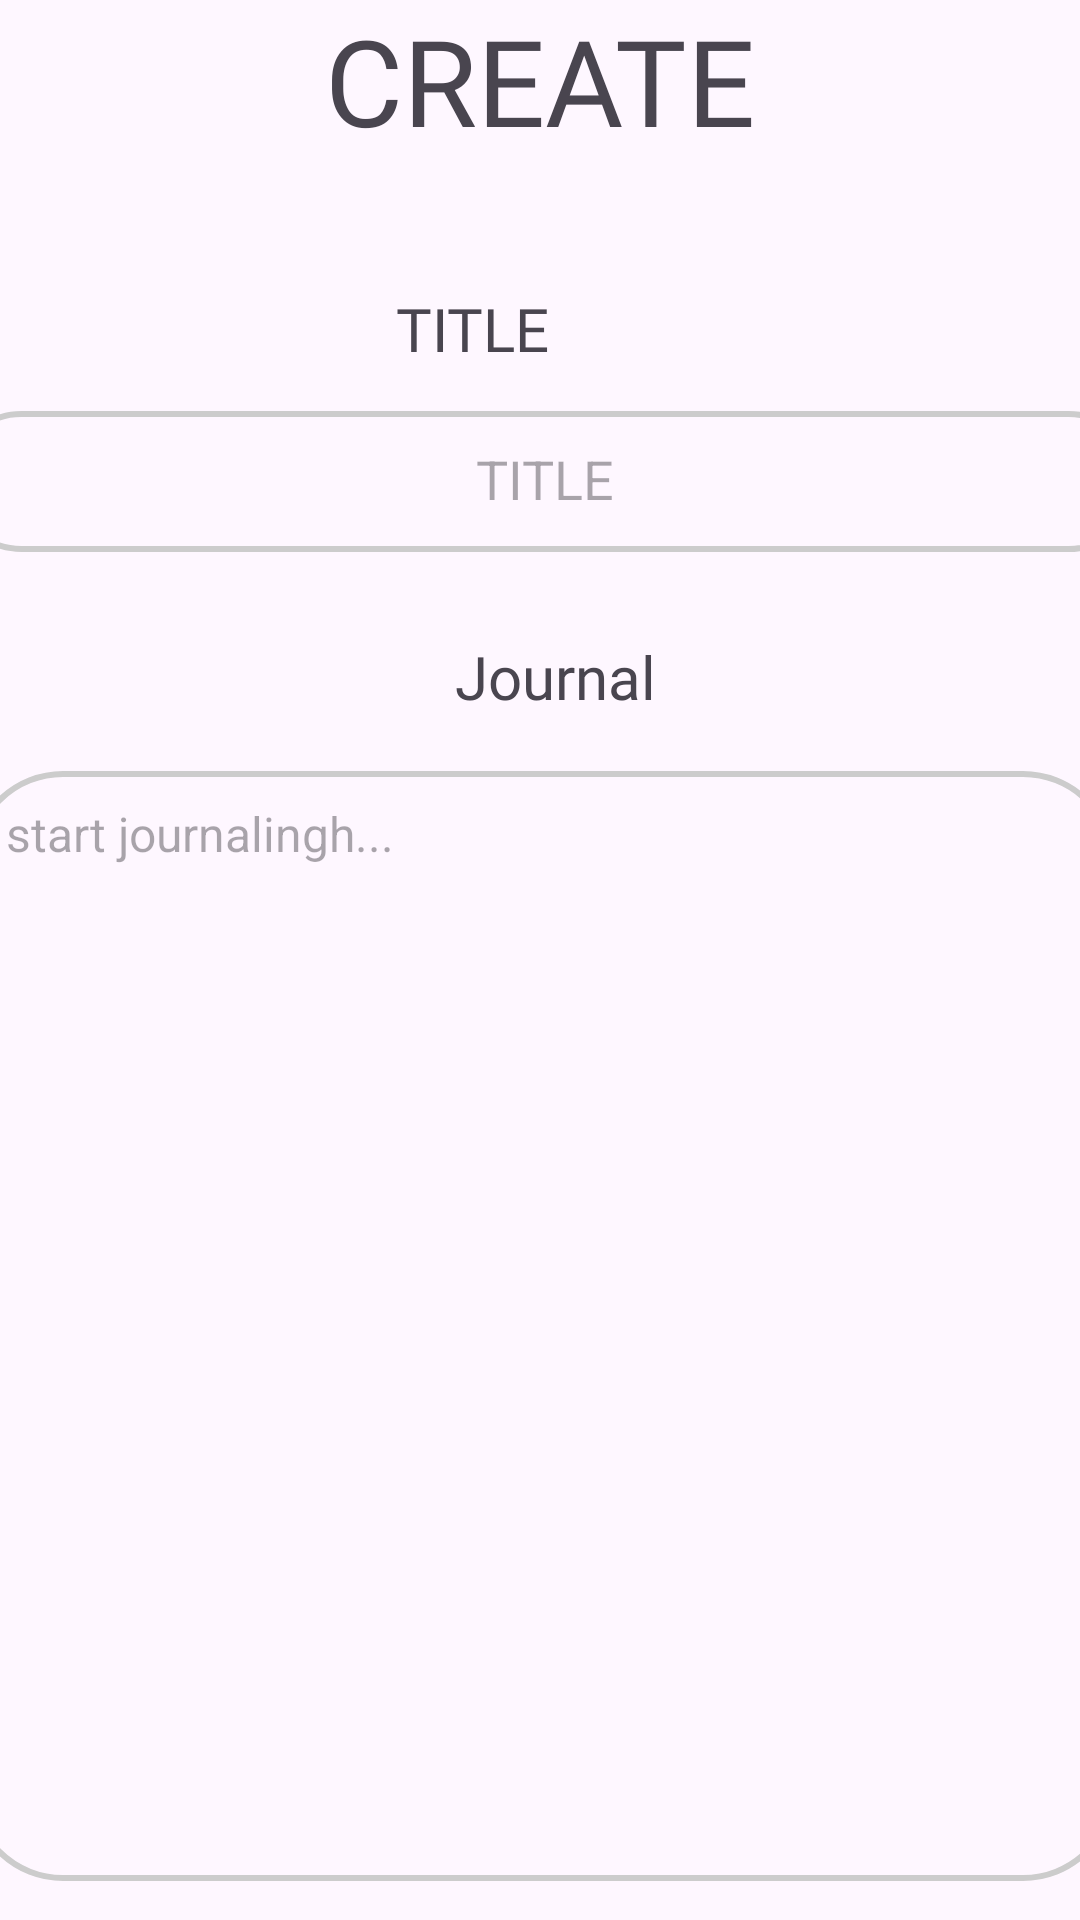

Write the Android layout XML for this screen, with the resource values it uses.
<!-- AndroidManifest.xml: application theme Theme.JournalPro -->
<!-- res/layout/activity_create.xml -->
<?xml version="1.0" encoding="utf-8"?>
<androidx.constraintlayout.widget.ConstraintLayout xmlns:android="http://schemas.android.com/apk/res/android"
    xmlns:app="http://schemas.android.com/apk/res-auto"
    xmlns:tools="http://schemas.android.com/tools"
    android:id="@+id/main"
    android:layout_width="match_parent"
    android:layout_height="match_parent"
    tools:context=".CreateActivity">

    <TextView
        android:id="@+id/c_textView"
        android:layout_width="match_parent"
        android:layout_height="60dp"
        android:background="@drawable/title_bar"
        android:fontFamily="@font/poppins_medium"
        android:backgroundTint="#ffe478"
        android:text="@string/create"
        android:textAlignment="center"
        android:textSize="40sp"
        app:layout_constraintTop_toTopOf="parent" />

    <TextView
        android:id="@+id/textView3"
        android:layout_width="406dp"
        android:layout_height="25dp"
        android:layout_marginTop="36dp"
        android:fontFamily="@font/poppins_medium"
        android:text="@string/title"
        android:textAlignment="center"
        android:textSize="20sp"
        app:layout_constraintEnd_toEndOf="parent"
        app:layout_constraintHorizontal_bias="1.0"
        app:layout_constraintStart_toStartOf="parent"
        app:layout_constraintTop_toBottomOf="@+id/c_textView" />

    <com.google.android.material.textfield.TextInputEditText

        android:id="@+id/c_title"
        android:layout_width="396dp"
        android:layout_height="47dp"
        android:layout_gravity="center_horizontal"
        android:layout_marginTop="16dp"
        android:background="@drawable/border"
        android:hint="@string/title"
        android:textAlignment="center"
        app:layout_constraintEnd_toEndOf="parent"
        app:layout_constraintHorizontal_bias="0.466"
        app:layout_constraintStart_toStartOf="parent"
        app:layout_constraintTop_toBottomOf="@+id/textView3" />

    <TextView
        android:id="@+id/textView4"
        android:layout_width="406dp"
        android:layout_height="25dp"
        android:layout_marginTop="28dp"
        android:fontFamily="@font/poppins_medium"
        android:text="@string/journal"
        android:textAlignment="center"
        android:textSize="20sp"
        app:layout_constraintEnd_toEndOf="parent"
        app:layout_constraintHorizontal_bias="0.4"
        app:layout_constraintStart_toStartOf="parent"
        app:layout_constraintTop_toBottomOf="@+id/c_title" />

    <com.google.android.material.textfield.TextInputEditText
        android:id="@+id/c_Disc"
        android:layout_width="382dp"
        android:layout_height="370dp"
        android:layout_gravity="center_horizontal"
        android:layout_marginTop="20dp"
        android:background="@drawable/border"
        android:gravity="top"

        android:hint="@string/start_journalingh"
        android:textSize="16sp"
        app:layout_constraintEnd_toEndOf="parent"
        app:layout_constraintHorizontal_bias="0.482"
        app:layout_constraintStart_toStartOf="parent"
        app:layout_constraintTop_toBottomOf="@+id/textView4" />

    <Button
        android:id="@+id/c_create"
        android:layout_width="150dp"
        android:layout_height="48dp"
        android:layout_marginBottom="24dp"
        android:backgroundTint="#ffbb02"
        android:textColor="@color/black"
        android:text="@string/create"
        app:layout_constraintBottom_toBottomOf="parent"
        app:layout_constraintEnd_toEndOf="parent"
        app:layout_constraintHorizontal_bias="0.498"
        app:layout_constraintStart_toStartOf="parent"
        app:layout_constraintTop_toBottomOf="@+id/c_Disc"
        app:layout_constraintVertical_bias="0.709" />


</androidx.constraintlayout.widget.ConstraintLayout>
<!-- resources referenced by this layout -->
<resources>
  <!-- drawable border (drawable) -->
  <shape xmlns:android="http://schemas.android.com/apk/res/android">
      <padding android:left="12dp"
      android:right="12dp"
      android:top="10dp"
      android:bottom="12dp" />
      <stroke
          android:width="2dp"
      android:color="#CCCCCC" />
      <corners android:radius="30dp" />
  </shape>
  <string name="create">CREATE</string>
  <string name="journal">Journal</string>
  <string name="start_journalingh">start journalingh...</string>
  <string name="title">TITLE</string>
  <style name="Theme.JournalPro" parent="Base.Theme.JournalPro" />
  <style name="Base.Theme.JournalPro" parent="Theme.Material3.DayNight.NoActionBar">
          
          
      </style>
  <!-- not gathered from this repository: default colours our renderer supplied (Android Studio template values) -->
  <color name="black">#FF000000</color>
</resources>
